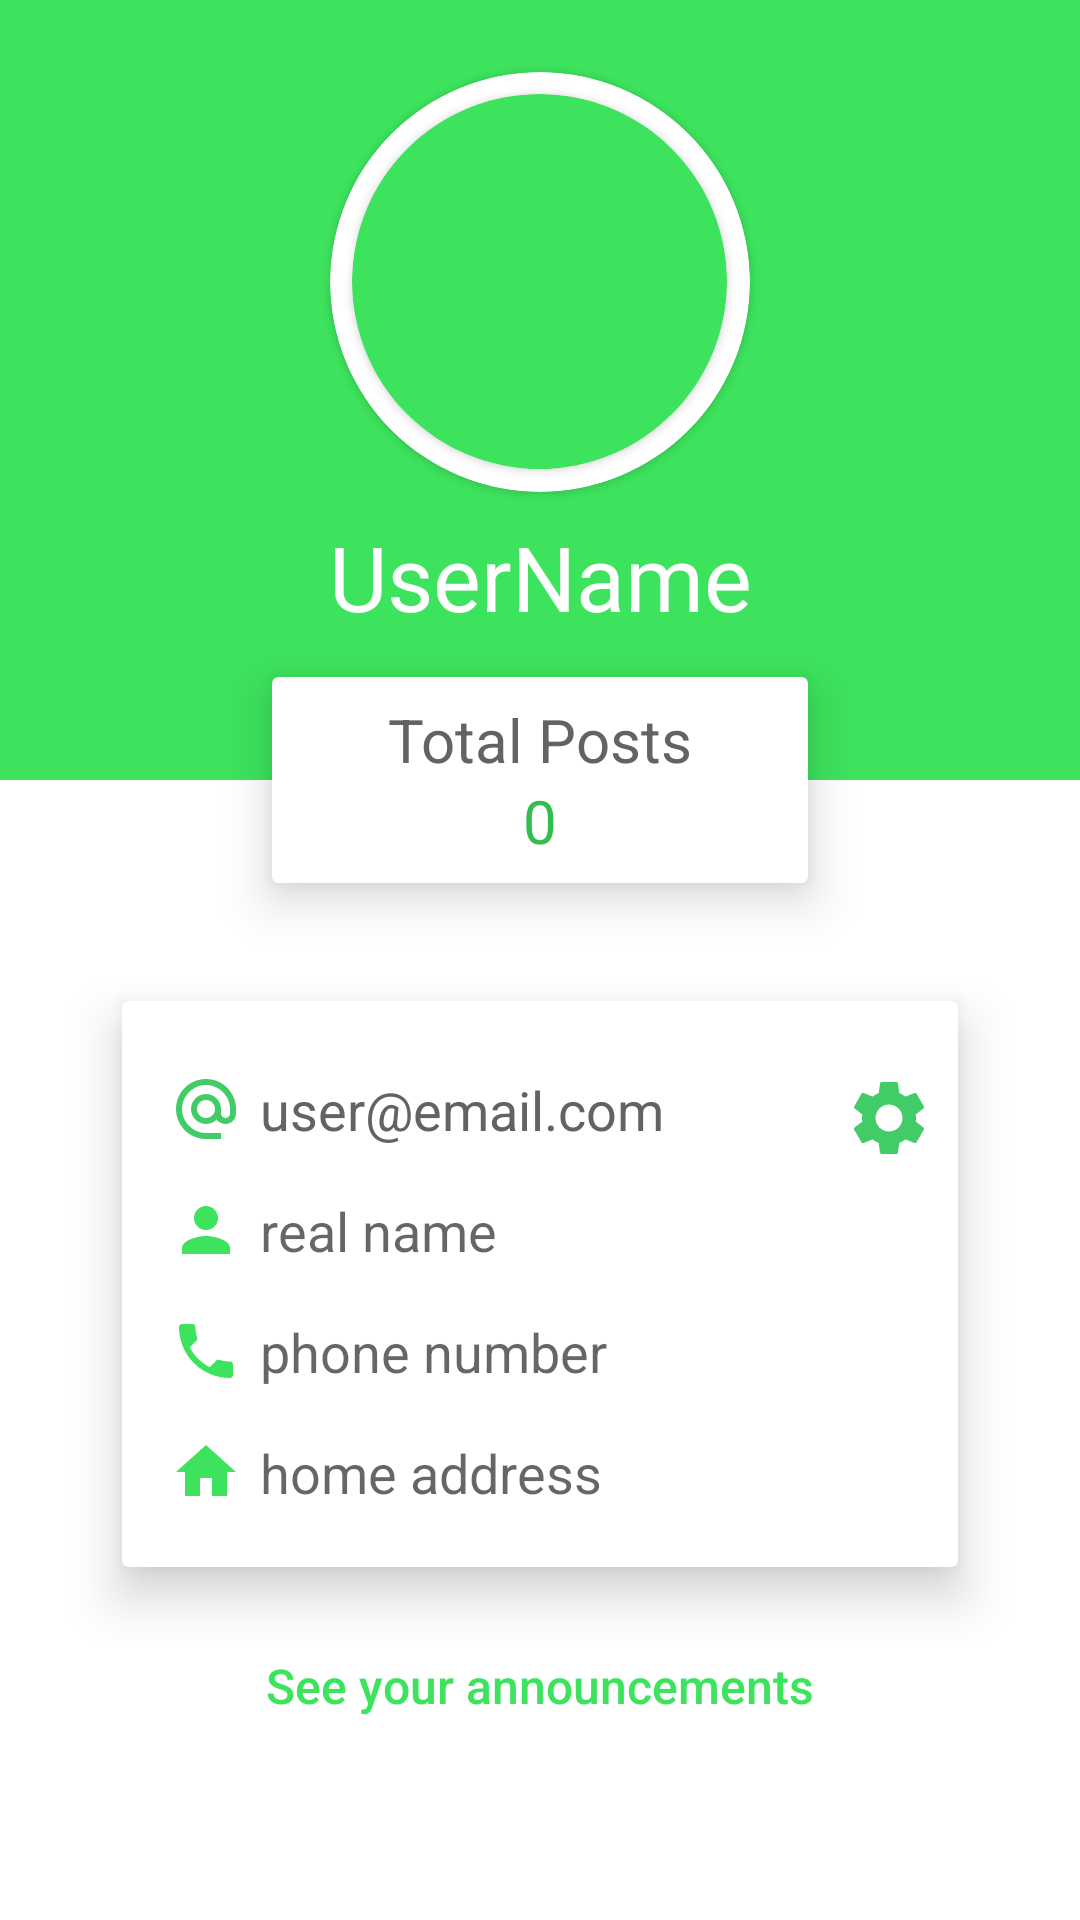

Write the Android layout XML for this screen, with the resource values it uses.
<!-- AndroidManifest.xml: application theme EventApp -->
<!-- res/layout/fragment_profile.xml -->
<?xml version="1.0" encoding="utf-8"?>
<androidx.constraintlayout.widget.ConstraintLayout xmlns:android="http://schemas.android.com/apk/res/android"
    xmlns:app="http://schemas.android.com/apk/res-auto"
    xmlns:tools="http://schemas.android.com/tools"
    android:layout_width="match_parent"
    android:layout_height="match_parent"
    android:background="#FFFFFF"
    tools:context=".mainscreen.fragments.ProfileFragment">

    

    <androidx.constraintlayout.widget.ConstraintLayout
        android:id="@+id/constraintLayout"
        android:layout_width="match_parent"
        android:layout_height="260dp"
        android:background="#3de35d"
        app:layout_constraintEnd_toEndOf="parent"
        app:layout_constraintStart_toStartOf="parent"
        app:layout_constraintTop_toTopOf="parent">

        <Button
            android:id="@+id/buttonSignout"
            android:layout_width="40dp"
            android:layout_height="40dp"
            android:layout_marginTop="16dp"
            android:layout_marginEnd="16dp"
            android:background="@drawable/ic_exit"
            app:layout_constraintEnd_toEndOf="parent"
            app:layout_constraintTop_toTopOf="parent" />

        <TextView
            android:id="@+id/textViewProfileUsername"
            android:layout_width="wrap_content"
            android:layout_height="wrap_content"
            android:layout_marginTop="8dp"
            android:fontFamily="@font/roundarial"
            android:text="UserName"
            android:textColor="#FFFFFF"
            android:textSize="30dp"
            app:layout_constraintBottom_toBottomOf="parent"
            app:layout_constraintEnd_toEndOf="parent"
            app:layout_constraintStart_toStartOf="parent"
            app:layout_constraintTop_toBottomOf="@+id/cardView"
            app:layout_constraintVertical_bias="0.0" />

        <androidx.cardview.widget.CardView
            android:id="@+id/cardView"
            android:layout_width="140dp"
            android:layout_height="140dp"
            android:layout_marginTop="24dp"
            app:cardBackgroundColor="#FFFFFF"
            app:cardCornerRadius="250dp"
            app:layout_constraintEnd_toEndOf="parent"
            app:layout_constraintStart_toStartOf="parent"
            app:layout_constraintTop_toTopOf="parent">

            <androidx.cardview.widget.CardView
                android:layout_width="125dp"
                android:layout_height="125dp"
                android:layout_gravity="center"
                app:cardBackgroundColor="#3de35d"
                app:cardCornerRadius="250dp">

                <ImageView
                    android:id="@+id/imageViewProfilePicture"
                    android:layout_width="75dp"
                    android:layout_height="75dp"
                    android:layout_gravity="center"
                    android:background="#3de35d"
                    android:scaleType="centerCrop"
                    android:src="@drawable/ic_photo" />

            </androidx.cardview.widget.CardView>

        </androidx.cardview.widget.CardView>

    </androidx.constraintlayout.widget.ConstraintLayout>

    <androidx.cardview.widget.CardView
        android:id="@+id/cardView2"
        android:layout_width="200dp"
        android:layout_height="100dp"
        app:cardBackgroundColor="#FFFFFF"
        app:cardElevation="10dp"
        app:cardUseCompatPadding="true"
        app:layout_constraintBottom_toBottomOf="@+id/constraintLayout"
        app:layout_constraintEnd_toEndOf="parent"
        app:layout_constraintStart_toStartOf="parent"
        app:layout_constraintTop_toBottomOf="@+id/constraintLayout">


        <LinearLayout
            android:layout_width="match_parent"
            android:layout_height="match_parent"
            android:gravity="center"
            android:orientation="vertical">

            <TextView
                android:id="@+id/textViewInfo"
                android:layout_width="wrap_content"
                android:layout_height="wrap_content"
                android:text="Total Posts"
                android:textColor="#636363"
                android:textSize="20dp" />

            <TextView
                android:id="@+id/textViewNumberPosts"
                android:layout_width="wrap_content"
                android:layout_height="wrap_content"
                android:text="0"
                android:textColor="#33BD4E"
                android:textSize="20dp" />
        </LinearLayout>

    </androidx.cardview.widget.CardView>

    <androidx.cardview.widget.CardView
        android:id="@+id/cardView3"
        android:layout_width="300dp"
        android:layout_height="220dp"
        android:layout_marginTop="8dp"
        app:cardBackgroundColor="#FFFFFF"
        app:cardElevation="10dp"
        app:cardUseCompatPadding="true"
        app:layout_constraintEnd_toEndOf="parent"
        app:layout_constraintHorizontal_bias="0.501"
        app:layout_constraintStart_toStartOf="parent"
        app:layout_constraintTop_toBottomOf="@+id/cardView2">

        <androidx.constraintlayout.widget.ConstraintLayout
            android:layout_width="match_parent"
            android:layout_height="match_parent">

            <EditText
                android:id="@+id/editTextProfileEmail"
                android:layout_width="wrap_content"
                android:layout_height="wrap_content"
                android:layout_marginStart="16dp"
                android:layout_marginTop="24dp"
                android:background="@android:color/transparent"
                android:drawableStart="@drawable/ic_email"
                android:drawablePadding="6dp"
                android:focusable="false"
                android:focusableInTouchMode="false"
                android:textIsSelectable="false"
                android:text="user@email.com"
                android:textColor="#636363"
                android:textSize="18dp"
                app:layout_constraintEnd_toEndOf="parent"
                app:layout_constraintHorizontal_bias="0.0"
                app:layout_constraintStart_toStartOf="parent"
                app:layout_constraintTop_toTopOf="parent" />

            <EditText
                android:id="@+id/editTextProfilePhoneNumber"
                android:maxLength="20"
                android:layout_width="wrap_content"
                android:layout_height="wrap_content"
                android:layout_marginStart="16dp"
                android:layout_marginTop="16dp"
                android:background="@android:color/transparent"
                android:drawableStart="@drawable/ic_phone"
                android:drawablePadding="6dp"
                android:focusable="false"
                android:focusableInTouchMode="false"
                android:textIsSelectable="false"
                android:hint="phone number"
                android:textColor="#636363"
                android:textSize="18dp"
                app:layout_constraintEnd_toEndOf="parent"
                app:layout_constraintHorizontal_bias="0.0"
                app:layout_constraintStart_toStartOf="parent"
                app:layout_constraintTop_toBottomOf="@+id/editTextProfileRealName" />

            <EditText
                android:id="@+id/editTextProfileHomeAddress"
                android:maxLength="20"
                android:maxLines="1"
                android:layout_width="wrap_content"
                android:layout_height="wrap_content"
                android:layout_marginStart="16dp"
                android:layout_marginTop="16dp"
                android:background="@android:color/transparent"
                android:drawableStart="@drawable/ic_home"
                android:drawablePadding="6dp"
                android:focusable="false"
                android:focusableInTouchMode="false"
                android:textIsSelectable="false"
                android:hint="home address"
                android:textColor="#636363"
                android:textSize="18dp"
                app:layout_constraintEnd_toEndOf="parent"
                app:layout_constraintHorizontal_bias="0.0"
                app:layout_constraintStart_toStartOf="parent"
                app:layout_constraintTop_toBottomOf="@+id/editTextProfilePhoneNumber" />

            <EditText
                android:id="@+id/editTextProfileRealName"
                android:maxLength="20"
                android:layout_width="wrap_content"
                android:layout_height="wrap_content"
                android:layout_marginStart="16dp"
                android:layout_marginTop="16dp"
                android:background="@android:color/transparent"
                android:drawableStart="@drawable/ic_person"
                android:drawablePadding="6dp"
                android:focusable="false"
                android:focusableInTouchMode="false"
                android:textIsSelectable="false"
                android:hint="real name"
                android:textColor="#636363"
                android:textSize="18dp"
                app:layout_constraintEnd_toEndOf="parent"
                app:layout_constraintHorizontal_bias="0.0"
                app:layout_constraintStart_toStartOf="parent"
                app:layout_constraintTop_toBottomOf="@+id/editTextProfileEmail" />

            <Button
                android:id="@+id/buttonSettings"
                android:layout_width="30dp"
                android:layout_height="30dp"
                android:layout_marginTop="24dp"
                android:layout_marginEnd="8dp"
                android:background="@drawable/ic_settings"
                app:layout_constraintEnd_toEndOf="parent"
                app:layout_constraintTop_toTopOf="parent" />

            <Button
                android:id="@+id/buttonSettingsValid"
                android:layout_width="30dp"
                android:layout_height="30dp"
                android:layout_marginEnd="8dp"
                android:layout_marginBottom="8dp"
                android:background="@drawable/ic_check"
                android:visibility="invisible"
                app:layout_constraintBottom_toBottomOf="parent"
                app:layout_constraintEnd_toEndOf="parent"
                android:clickable="false"/>


        </androidx.constraintlayout.widget.ConstraintLayout>
    </androidx.cardview.widget.CardView>

    <Button
        android:id="@+id/buttonUserPosts"
        style="?android:attr/borderlessButtonStyle"
        android:layout_width="wrap_content"
        android:layout_height="wrap_content"
        android:background="@android:color/transparent"
        android:text="See your announcements"
        android:textAllCaps="false"
        android:textColor="#3de35d"
        android:textSize="16dp"
        app:layout_constraintEnd_toEndOf="parent"
        app:layout_constraintHorizontal_bias="0.498"
        app:layout_constraintStart_toStartOf="parent"
        app:layout_constraintTop_toBottomOf="@+id/cardView3" />

    <TextView
        android:id="@+id/designhelper"
        android:layout_width="100dp"
        android:layout_height="100dp"
        app:layout_constraintBottom_toBottomOf="parent"
        app:layout_constraintEnd_toEndOf="parent"
        app:layout_constraintStart_toStartOf="parent"
        app:layout_constraintTop_toBottomOf="@+id/buttonUserPosts"
        app:layout_constraintVertical_bias="1.0" />


</androidx.constraintlayout.widget.ConstraintLayout>
<!-- resources referenced by this layout -->
<resources>
  <!-- drawable ic_check (drawable) -->
  <vector android:height="24dp" android:tint="#3DE35D"
      android:viewportHeight="24" android:viewportWidth="24"
      android:width="24dp" xmlns:android="http://schemas.android.com/apk/res/android">
      <path android:fillColor="@android:color/white" android:pathData="M9,16.17L4.83,12l-1.42,1.41L9,19 21,7l-1.41,-1.41z"/>
  </vector>
  <!-- drawable ic_email (drawable) -->
  <vector xmlns:android="http://schemas.android.com/apk/res/android"
      android:width="24dp"
      android:height="24dp"
      android:viewportWidth="24"
      android:viewportHeight="24"
      >
      <path
          android:fillColor="@color/EventGreen"
          android:pathData="M12,2C6.48,2 2,6.48 2,12s4.48,10 10,10h5v-2h-5c-4.34,0 -8,-3.66 -8,-8s3.66,-8 8,-8 8,3.66 8,8v1.43c0,0.79 -0.71,1.57 -1.5,1.57s-1.5,-0.78 -1.5,-1.57L17,12c0,-2.76 -2.24,-5 -5,-5s-5,2.24 -5,5 2.24,5 5,5c1.38,0 2.64,-0.56 3.54,-1.47 0.65,0.89 1.77,1.47 2.96,1.47 1.97,0 3.5,-1.6 3.5,-3.57L22,12c0,-5.52 -4.48,-10 -10,-10zM12,15c-1.66,0 -3,-1.34 -3,-3s1.34,-3 3,-3 3,1.34 3,3 -1.34,3 -3,3z"/>
  </vector>
  <!-- drawable ic_home (drawable) -->
  <vector android:height="24dp" android:tint="#3DE35D"
      android:viewportHeight="24" android:viewportWidth="24"
      android:width="24dp" xmlns:android="http://schemas.android.com/apk/res/android">
      <path android:fillColor="@android:color/white" android:pathData="M10,20v-6h4v6h5v-8h3L12,3 2,12h3v8z"/>
  </vector>
  <!-- drawable ic_person (drawable) -->
  <vector android:height="24dp" android:tint="#3DE35D"
      android:viewportHeight="24" android:viewportWidth="24"
      android:width="24dp" xmlns:android="http://schemas.android.com/apk/res/android">
      <path android:fillColor="@android:color/white"
          android:pathData="M12,12c2.21,0 4,-1.79 4,-4s-1.79,-4 -4,-4 -4,1.79 -4,4 1.79,4 4,4zM12,14c-2.67,0 -8,1.34 -8,4v2h16v-2c0,-2.66 -5.33,-4 -8,-4z"/>
  </vector>
  <!-- drawable ic_phone (drawable) -->
  <vector xmlns:android="http://schemas.android.com/apk/res/android"
      android:width="24dp"
      android:height="24dp"
      android:viewportWidth="24"
      android:viewportHeight="24">
    <path
        android:fillColor="#3de35d"
        android:pathData="M6.62,10.79c1.44,2.83 3.76,5.14 6.59,6.59l2.2,-2.2c0.27,-0.27 0.67,-0.36 1.02,-0.24 1.12,0.37 2.33,0.57 3.57,0.57 0.55,0 1,0.45 1,1V20c0,0.55 -0.45,1 -1,1 -9.39,0 -17,-7.61 -17,-17 0,-0.55 0.45,-1 1,-1h3.5c0.55,0 1,0.45 1,1 0,1.25 0.2,2.45 0.57,3.57 0.11,0.35 0.03,0.74 -0.25,1.02l-2.2,2.2z"/>
  </vector>
  <!-- drawable ic_settings (drawable) -->
  <vector android:height="14dp" android:tint="@color/EventGreen"
      android:viewportHeight="24" android:viewportWidth="24"
      android:width="14dp" xmlns:android="http://schemas.android.com/apk/res/android">
      <path android:fillColor="@android:color/white" android:pathData="M19.14,12.94c0.04,-0.3 0.06,-0.61 0.06,-0.94c0,-0.32 -0.02,-0.64 -0.07,-0.94l2.03,-1.58c0.18,-0.14 0.23,-0.41 0.12,-0.61l-1.92,-3.32c-0.12,-0.22 -0.37,-0.29 -0.59,-0.22l-2.39,0.96c-0.5,-0.38 -1.03,-0.7 -1.62,-0.94L14.4,2.81c-0.04,-0.24 -0.24,-0.41 -0.48,-0.41h-3.84c-0.24,0 -0.43,0.17 -0.47,0.41L9.25,5.35C8.66,5.59 8.12,5.92 7.63,6.29L5.24,5.33c-0.22,-0.08 -0.47,0 -0.59,0.22L2.74,8.87C2.62,9.08 2.66,9.34 2.86,9.48l2.03,1.58C4.84,11.36 4.8,11.69 4.8,12s0.02,0.64 0.07,0.94l-2.03,1.58c-0.18,0.14 -0.23,0.41 -0.12,0.61l1.92,3.32c0.12,0.22 0.37,0.29 0.59,0.22l2.39,-0.96c0.5,0.38 1.03,0.7 1.62,0.94l0.36,2.54c0.05,0.24 0.24,0.41 0.48,0.41h3.84c0.24,0 0.44,-0.17 0.47,-0.41l0.36,-2.54c0.59,-0.24 1.13,-0.56 1.62,-0.94l2.39,0.96c0.22,0.08 0.47,0 0.59,-0.22l1.92,-3.32c0.12,-0.22 0.07,-0.47 -0.12,-0.61L19.14,12.94zM12,15.6c-1.98,0 -3.6,-1.62 -3.6,-3.6s1.62,-3.6 3.6,-3.6s3.6,1.62 3.6,3.6S13.98,15.6 12,15.6z"/>
  </vector>
  <style name="EventApp" parent="Theme.AppCompat.Light.NoActionBar">
          <item name="android:colorBackground">@color/EventGreen</item>
          <item name="android:windowSoftInputMode">adjustResize</item>
      </style>
  <color name="EventGreen">#42cc67</color>
</resources>
